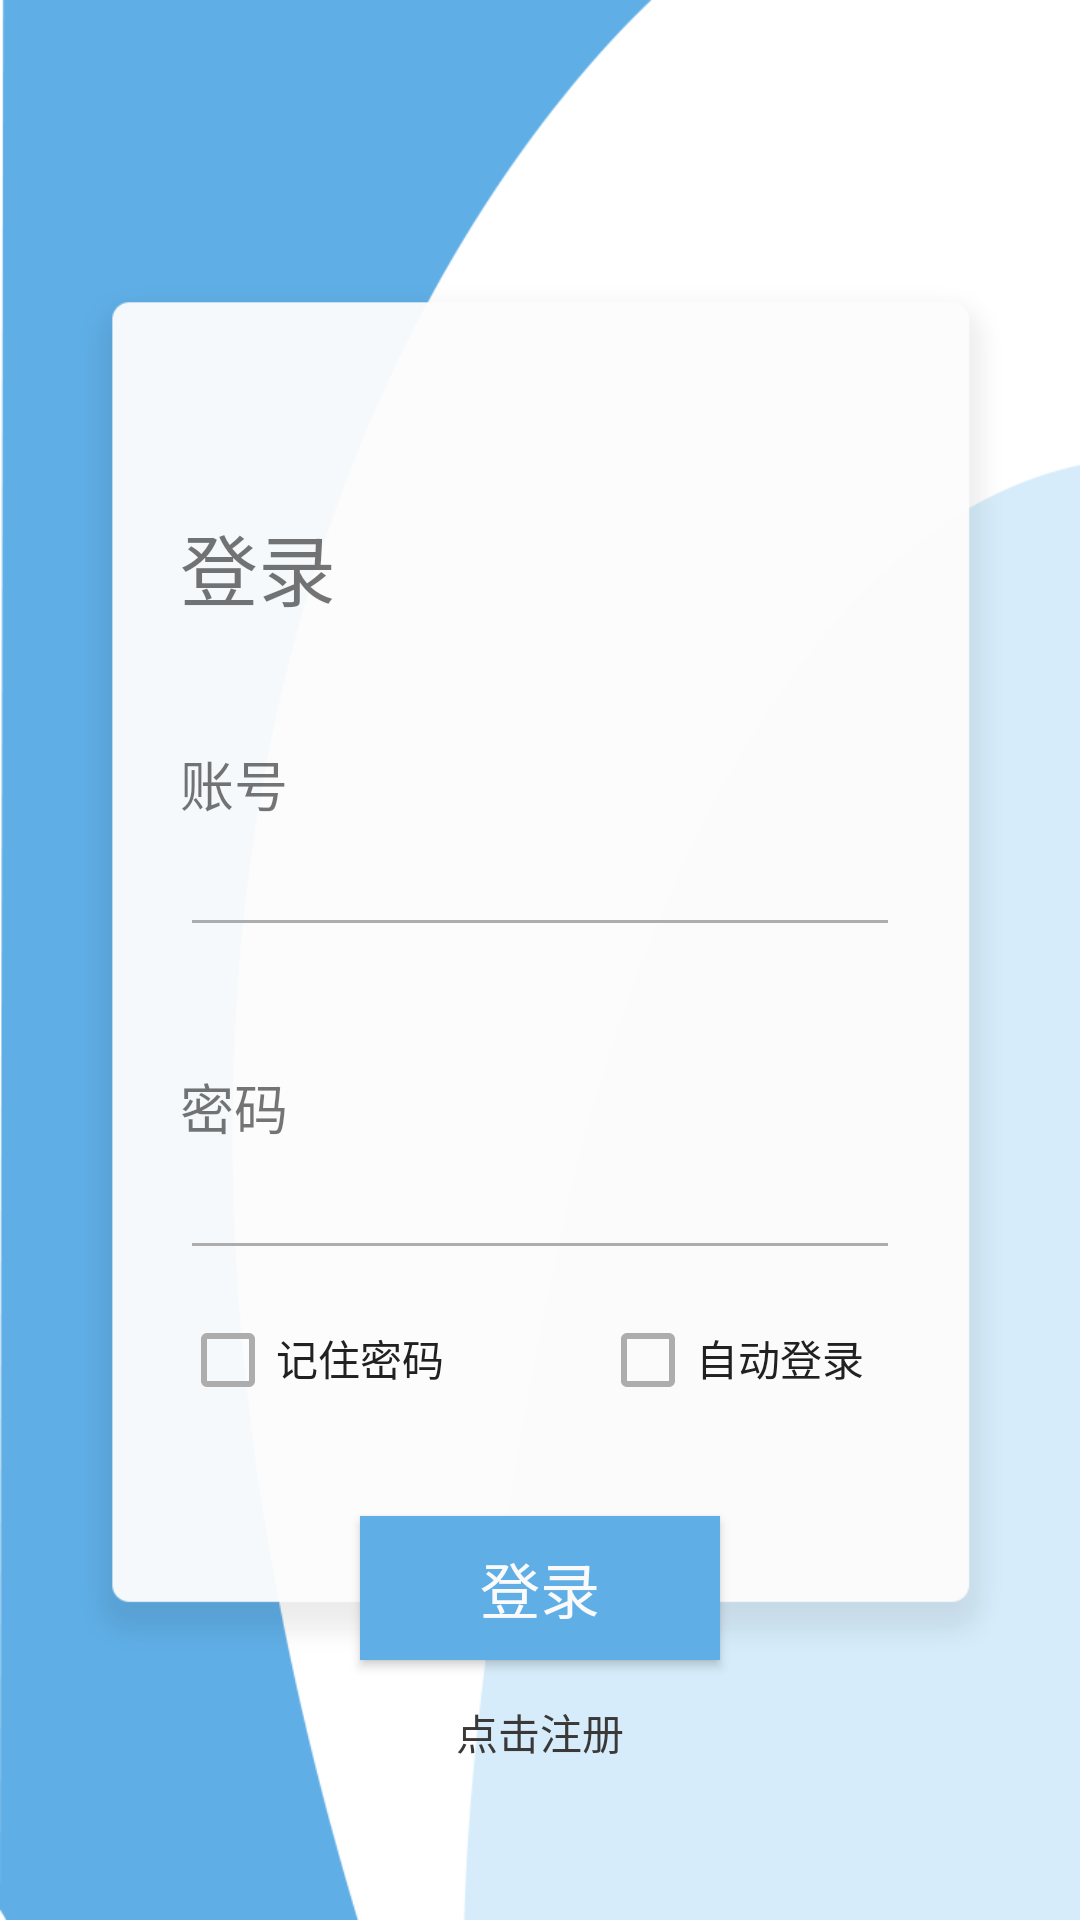

Reconstruct the res/layout file that produces this screen, plus the resources it refers to.
<!-- AndroidManifest.xml: application theme AppTheme -->
<!-- res/layout/activity_login.xml -->
<?xml version="1.0" encoding="utf-8"?>
<LinearLayout xmlns:android="http://schemas.android.com/apk/res/android"
    android:layout_width="match_parent"
    android:layout_height="match_parent"
    android:orientation="vertical"
    android:background="@drawable/login_register">

    <View
        android:layout_width="match_parent"
        android:layout_height="130dp"
        android:textColor="@color/colorWhite"/>

    <TextView
        android:layout_width="match_parent"
        android:layout_height="wrap_content"
        android:text="@string/login"
        android:textSize="26sp"
        android:layout_marginTop="40dp"
        android:layout_marginStart="60dp"/>

    <TextView
            android:layout_width="match_parent"
            android:layout_height="wrap_content"
            android:layout_marginTop="40dp"
            android:text="@string/username"
            android:textSize="18sp"
            android:layout_marginStart="60dp"/>

    <EditText
            android:id="@+id/edt_login_account"
            android:layout_width="match_parent"
            android:layout_height="wrap_content"
            android:layout_marginLeft="60dp"
            android:layout_marginRight="60dp"
            android:maxLines="1" />

    <TextView
            android:layout_width="match_parent"
            android:layout_height="wrap_content"
            android:layout_marginTop="40dp"
            android:text="@string/password"
            android:textSize="18sp"
            android:layout_marginStart="60dp"/>

    <EditText
            android:id="@+id/edt_login_password"
            android:layout_width="match_parent"
            android:layout_height="wrap_content"
            android:layout_marginLeft="60dp"
            android:layout_marginRight="60dp"
            android:maxLines="1"/>

    <LinearLayout
        android:orientation="horizontal"
        android:layout_width="match_parent"
        android:layout_height="wrap_content"
        android:layout_marginTop="14dp">

        <LinearLayout
            android:orientation="horizontal"
            android:layout_width="0dp"
            android:layout_height="wrap_content"
            android:layout_weight="1">

            <CheckBox
                android:id="@+id/ckb_rememberpass"
                android:layout_width="wrap_content"
                android:layout_height="wrap_content"
                android:layout_marginStart="60dp"
                android:buttonTint="@color/colorLightGray"
                />

            <TextView
                android:layout_width="wrap_content"
                android:layout_height="wrap_content"
                android:textColor="@color/colorBlack"
                android:text="@string/rememberpass"
                />

        </LinearLayout>

        <LinearLayout
            android:orientation="horizontal"
            android:layout_width="0dp"
            android:layout_height="wrap_content"
            android:layout_weight="1">

            <CheckBox
                android:id="@+id/ckb_autologin"
                android:layout_width="wrap_content"
                android:layout_height="wrap_content"
                android:layout_marginStart="20dp"
                android:buttonTint="@color/colorLightGray"
                />

            <TextView
                android:layout_width="wrap_content"
                android:layout_height="wrap_content"
                android:textColor="@color/colorBlack"
                android:text="@string/autologin"
                />

        </LinearLayout>

    </LinearLayout>

    <Button
        android:id="@+id/btn_login"
        android:layout_width="match_parent"
        android:layout_height="wrap_content"
        android:layout_marginTop="36dp"
        android:layout_marginLeft="120dp"
        android:layout_marginRight="120dp"
        android:background="@color/colorBlue1"
        android:text="@string/login"
        android:textSize="20sp"
        android:textColor="@color/colorWhite"/>

    <Button
        android:id="@+id/btn_to_register"
        android:layout_width="wrap_content"
        android:layout_height="wrap_content"
        android:text="@string/tologin"
        android:layout_gravity="center"
        android:textColor="@color/colorDarkGray"
        style="?android:attr/borderlessButtonStyle"/>

</LinearLayout>
<!-- resources referenced by this layout -->
<resources>
  <color name="colorBlack">#212121</color>
  <color name="colorBlue1">#5faee6</color>
  <color name="colorDarkGray">#3a3938</color>
  <color name="colorLightGray">#adadad</color>
  <color name="colorWhite">#FAFAFA</color>
  <!-- drawable login_register: png bitmap (drawable, 19434 bytes) -->
  <string name="autologin">自动登录</string>
  <string name="login">登录</string>
  <string name="password">密码</string>
  <string name="rememberpass">记住密码</string>
  <string name="tologin">点击注册</string>
  <string name="username">账号</string>
  <style name="AppTheme" parent="Theme.AppCompat.Light.NoActionBar">
          
          <item name="colorPrimary">@color/colorPrimary</item>
          <item name="colorPrimaryDark">@color/colorPrimaryDark</item>
          <item name="colorAccent">@color/colorAccent</item>
          <item name="colorControlNormal">@color/colorLightGray</item>
          <item name="colorControlActivated">@color/colorLightGray</item>
      </style>
  <color name="colorPrimary">#008577</color>
  <color name="colorPrimaryDark">#1d7abd</color>
  <color name="colorAccent">#2d94de</color>
</resources>
